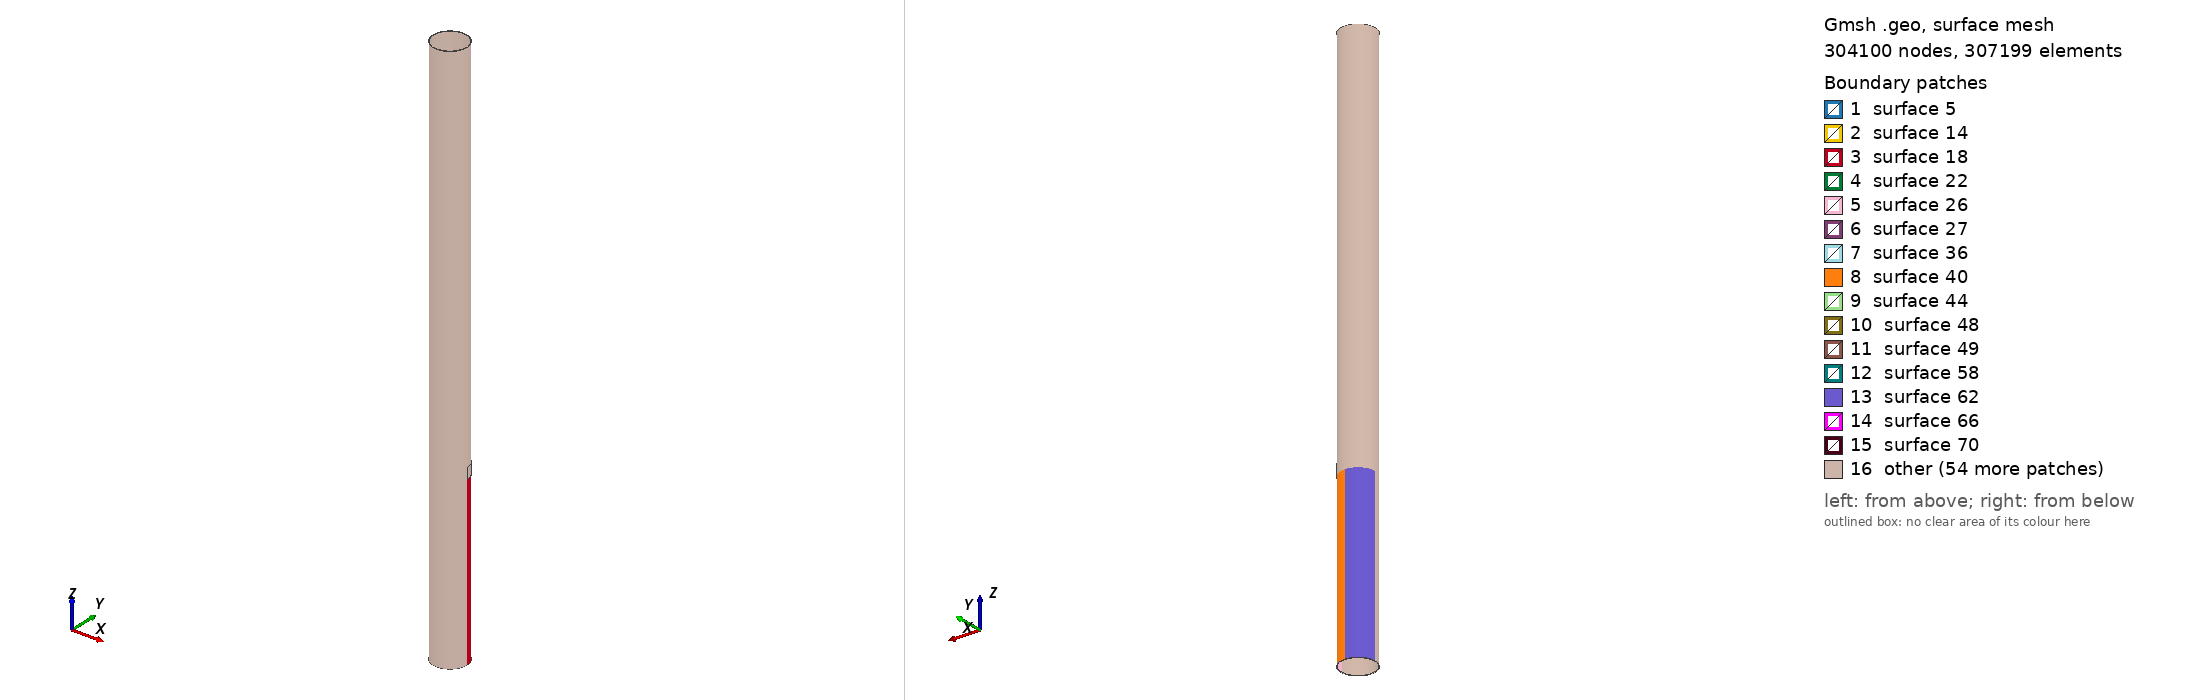

Gmsh geometry script, surface-meshed: 304100 nodes, 307199 surface elements. Boundary patches (legend numbers): 1 surface 5, 2 surface 14, 3 surface 18, 4 surface 22, 5 surface 26, 6 surface 27, 7 surface 36, 8 surface 40, 9 surface 44, 10 surface 48, 11 surface 49, 12 surface 58, 13 surface 62, 14 surface 66, 15 surface 70, 16 other. Left view from above one corner, right view from below the opposite corner. The script declares no physical surfaces, so the legend lists its geometric surfaces. The drawing asked Gmsh for element sizes between 1% and 20% of the model's largest extent; the script's own settings can give other sizes.

=== Circum_Case_I_3.geo (drawn) ===
// Gmsh project created on Wed Oct 26 09:00:10 2016

PipeLength = 5;
NlayersThickness = 76;
NlayersLength = 500;
CrackDepth = 2/6;
R_in = 0.14605;
R_out = 0.1524;
CrackLength = 0.1;
CrackLoc = 1.5; // corner of the crack

CrackLengthRatio = CrackLength / PipeLength;
RemainThickness = CrackDepth*(R_out - R_in);
R_outCr = R_in + RemainThickness;
NlayersLengthRemain = ((PipeLength-(CrackLoc+CrackLength))/PipeLength)*NlayersLength;
Printf("Number of elements in before the defect section is %f",NlayersLength);
Printf("Number of elements in after the defect section is %f",NlayersLengthRemain);

IntactCoefMesh = CrackLoc/PipeLength;
DmgAngle = Pi/4; // Should be less than Pi/2 for this code!
DmgCoefMsh = DmgAngle/(Pi/2);
DmgCoefMsh2 = (Pi/2-DmgAngle)/(Pi/2);

//Mesh.CharacteristicLengthFromCurvature = 1;
PointCoefMesh = 0.0012;
//----------------------------------------- Section of the pipe before the defect
Point(1) = {R_in, 0, 0, PointCoefMesh};
Point(2) = {R_out, 0, 0, PointCoefMesh};
Line(1) = {1,2};

surfaceVector_L_1[]=Extrude {0,0,CrackLoc} {
	Line{1}; Layers{IntactCoefMesh*NlayersLength};Recombine;
};

//+
surfaceVector_bd_V1[] = Extrude {{0, 0, 1}, {0, 0, 0}, DmgAngle} {
  Surface{surfaceVector_L_1[1]}; Layers{DmgCoefMsh*NlayersThickness};Recombine;
};

surfaceVector_bd_V2[] = Extrude {{0, 0, 1}, {0, 0, 0}, Pi/2-DmgAngle} {
  Surface{surfaceVector_bd_V1[0]}; Layers{DmgCoefMsh2*NlayersThickness};Recombine;
};


surfaceVector_bd_V3[]=Extrude {{0, 0, 1}, {0, 0, 0}, Pi/2} {
  Surface{surfaceVector_bd_V2[0]}; Layers{NlayersThickness};Recombine;
};

surfaceVector_bd_V4[]=Extrude {{0, 0, 1}, {0, 0, 0}, Pi/2} {
  Surface{surfaceVector_bd_V3[0]}; Layers{NlayersThickness};Recombine;
};

surfaceVector_bd_V5[]=Extrude {{0, 0, 1}, {0, 0, 0}, Pi/2} {
  Surface{surfaceVector_bd_V4[0]}; Layers{NlayersThickness};Recombine;
};

//----------------------------------------- Section of the pipe with defect

Point(3000) = {R_in, 0, CrackLoc, PointCoefMesh};
Point(4000) = {R_outCr, 0, CrackLoc, PointCoefMesh};
Line(3000) = {3000,4000};

surfaceVector_L_30[]=Extrude {{0,0,1},{0,0,CrackLoc},DmgAngle}{
        Line{3000}; Layers{DmgCoefMsh*NlayersThickness};Recombine;
};

surfaceVector_d_V30[]=Extrude {0,0,CrackLength} {
  Surface{3004}; Layers{CrackLengthRatio*NlayersLength}; Recombine;
};

Point(300) = {R_in*Cos(DmgAngle), R_in*Sin(DmgAngle), CrackLoc, PointCoefMesh};
Point(400) = {R_out*Cos(DmgAngle), R_out*Sin(DmgAngle), CrackLoc, PointCoefMesh};
Line(300) = {300,400};

surfaceVector_L_3[]=Extrude {0,0,CrackLength}{
        Line{300}; Layers{CrackLengthRatio*NlayersLength};Recombine;
};

surfaceVector_d_V3[]=Extrude {{0, 0, 1}, {0, 0, 0}, Pi/2-DmgAngle} {
  Surface{surfaceVector_L_3[1]}; Layers{DmgCoefMsh2*NlayersThickness};Recombine;
};

surfaceVector_d_V4[]=Extrude {{0, 0, 1}, {0, 0, 0}, Pi/2} {
  Surface{surfaceVector_d_V3[0]}; Layers{NlayersThickness};Recombine;
};

surfaceVector_d_V5[]=Extrude {{0, 0, 1}, {0, 0, 0}, Pi/2} {
  Surface{surfaceVector_d_V4[0]}; Layers{NlayersThickness};Recombine;
};

surfaceVector_d_V6[]=Extrude {{0, 0, 1}, {0, 0, 0}, Pi/2} {
  Surface{surfaceVector_d_V5[0]}; Layers{NlayersThickness};Recombine;
};


//----------------------------------------- Rest of the pipe
Point(500) = {R_in, 0, CrackLoc+CrackLength, PointCoefMesh};
Point(600) = {R_out, 0, CrackLoc+CrackLength, PointCoefMesh};
Line(500) = {500,600};

surfaceVector_L_4[]=Extrude {0,0,PipeLength-(CrackLoc+CrackLength)} {
        Line{500}; Layers{NlayersLengthRemain};Recombine;
};

surfaceVector_ad_V1[]=Extrude {{0, 0, 1}, {0, 0, 0}, DmgAngle} {
  Surface{surfaceVector_L_4[1]}; Layers{DmgCoefMsh*NlayersThickness};Recombine;
};

surfaceVector_ad_V2[]=Extrude {{0, 0, 1}, {0, 0, 0}, Pi/2-DmgAngle} {
  Surface{surfaceVector_ad_V1[0]}; Layers{DmgCoefMsh2*NlayersThickness};Recombine;
};

surfaceVector_ad_V3[]=Extrude {{0, 0, 1}, {0, 0, 0}, Pi/2} {
  Surface{surfaceVector_ad_V2[0]}; Layers{NlayersThickness};Recombine;
};

surfaceVector_ad_V4[]=Extrude {{0, 0, 1}, {0, 0, 0}, Pi/2} {
  Surface{surfaceVector_ad_V3[0]}; Layers{NlayersThickness};Recombine;
};

surfaceVector_ad_V5[]=Extrude {{0, 0, 1}, {0, 0, 0}, Pi/2} {
  Surface{surfaceVector_ad_V4[0]}; Layers{NlayersThickness};Recombine;
};


//----------------------------------------- Creating Physical Volumes and Surfaces
//Physical Surface("Side1") = {surfaceVector_bd_V1[2], surfaceVector_bd_V2[2], surfaceVector_bd_V3[2], surfaceVector_bd_V4[2]};
//Physical Surface("Side2") = {surfaceVector_ad_V1[4], surfaceVector_ad_V2[4], surfaceVector_ad_V3[4], surfaceVector_ad_V4[4]};

//Physical Surface("Outer") = {surfaceVector_bd_V1[3],surfaceVector_bd_V2[3],surfaceVector_bd_V3[3],surfaceVector_bd_V4[3],
//surfaceVector_d_V1[3],surfaceVector_d_V2[3],surfaceVector_d_V3[3],surfaceVector_d_V4[3],surfaceVector_d_V5[3],
//surfaceVector_ad_V1[3],surfaceVector_ad_V2[3],surfaceVector_ad_V3[3],surfaceVector_ad_V4[3]};

//Physical Surface("Inner") = {surfaceVector_bd_V1[5], surfaceVector_bd_V2[5], surfaceVector_bd_V3[5], surfaceVector_bd_V4[5],
//surfaceVector_d_V1[5], surfaceVector_d_V2[5], surfaceVector_d_V3[5], surfaceVector_d_V4[5], surfaceVector_d_V5[5],
//surfaceVector_ad_V1[5],surfaceVector_ad_V2[5],surfaceVector_ad_V3[5],surfaceVector_ad_V4[5]};
 
//Physical Volume("Body") = {3, 2, 1, 4, 5, 6, 7, 8, 9, 10, 11, 12, 13};

Mesh.Algorithm = 6; // "Frontal" approach
Mesh.Algorithm3D = 1; // "Delauncy" approach
Mesh.SaveAll = 1;


/* surfaceVector contains in the following order:
    [0]	- front surface (opposed to source surface)
    [1] - extruded volume
    [2] - bottom surface
    [3] - right surface
    [4] - top surface
    [5] - left surface */
